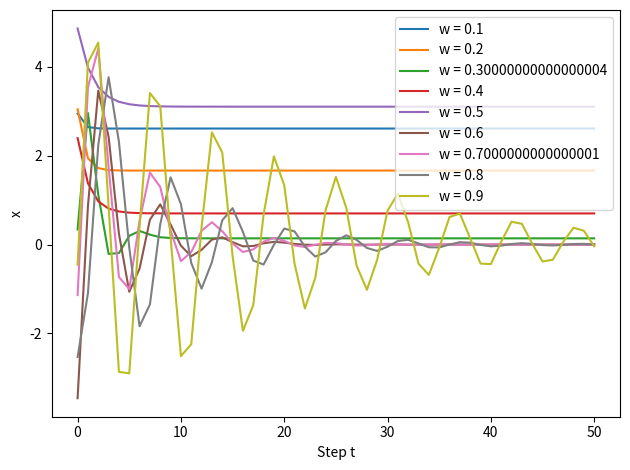

Reproduce this figure in Python.
import numpy as np
import matplotlib.pyplot as plt

def fit(x):
    return abs(x)


w = np.linspace(0.1,0.90,9)
r = 1

maxiter = 50

for wi in range(len(w)):
    x = np.zeros(maxiter+1)
    fit_x = np.zeros(maxiter+1)
    v = np.zeros(maxiter+1)

    x_0 = np.random.uniform(-10,10)
    v_0 = np.random.uniform(-10,10)

    x[0] = x_0
    fit_x[0] = fit(x[0])
    v[0] = v_0

    for i in range(1,maxiter+1):
        best_x = np.min(fit_x[0:i])
        best_xi = np.argmin(x[0:i])
        best_x_v = v[best_xi]

        v[i] = w[wi] * v[i-1] + r * (best_x - x[i-1])

        x[i] = x[i-1] + v[i]
        fit_x[i] = fit(x[i])


    plt.plot(x)

plt.xlabel("Step t")
plt.ylabel("x")
labels = ["w = " + str(w[i]) for i in range(len(w))]
plt.legend(labels)
plt.tight_layout()